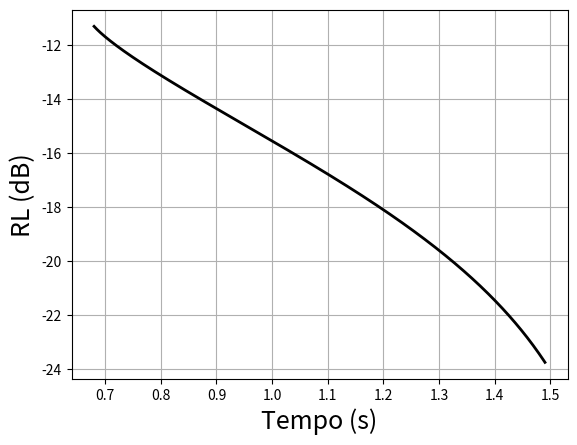

Write Python code to recreate this figure.
# coding=utf-8
from numpy import * 
from scipy import * 
from matplotlib.pyplot import *

# Parâmetros:
SL  = 0
phi = 2*pi
tau = 1 # Duração do pulso
freq   = 3000
Dmax   = 1000
zs     = 500.0
cw    = 1500.0

nr = 501
rmin =  100.0
rmax = 1000.0
r = linspace(rmin,rmax,nr)

s1 = 0.016
s2 = 0.002
sigma = linspace(s1,s2,nr) # Idealizado

trev  = ones(nr)
RL    = ones(nr)

for i in range(nr):
    ri = sqrt(r[i]*r[i] + (Dmax-zs)**2.0)
    TL = 10*log10( abs( ri ) )
    A = 0.5*cw*tau*pi*ri
    RLb = 10*log10(A)
    RL[i] = SL - 2*TL + 10*log10( sigma[i] ) + RLb
    trev[i] = 2*ri/cw

figure(1)
plot(trev,RL,'k',linewidth=2)
xlabel('Tempo (s)',fontsize=18)
ylabel('RL (dB)'  ,fontsize=18)
grid(True)

show()
